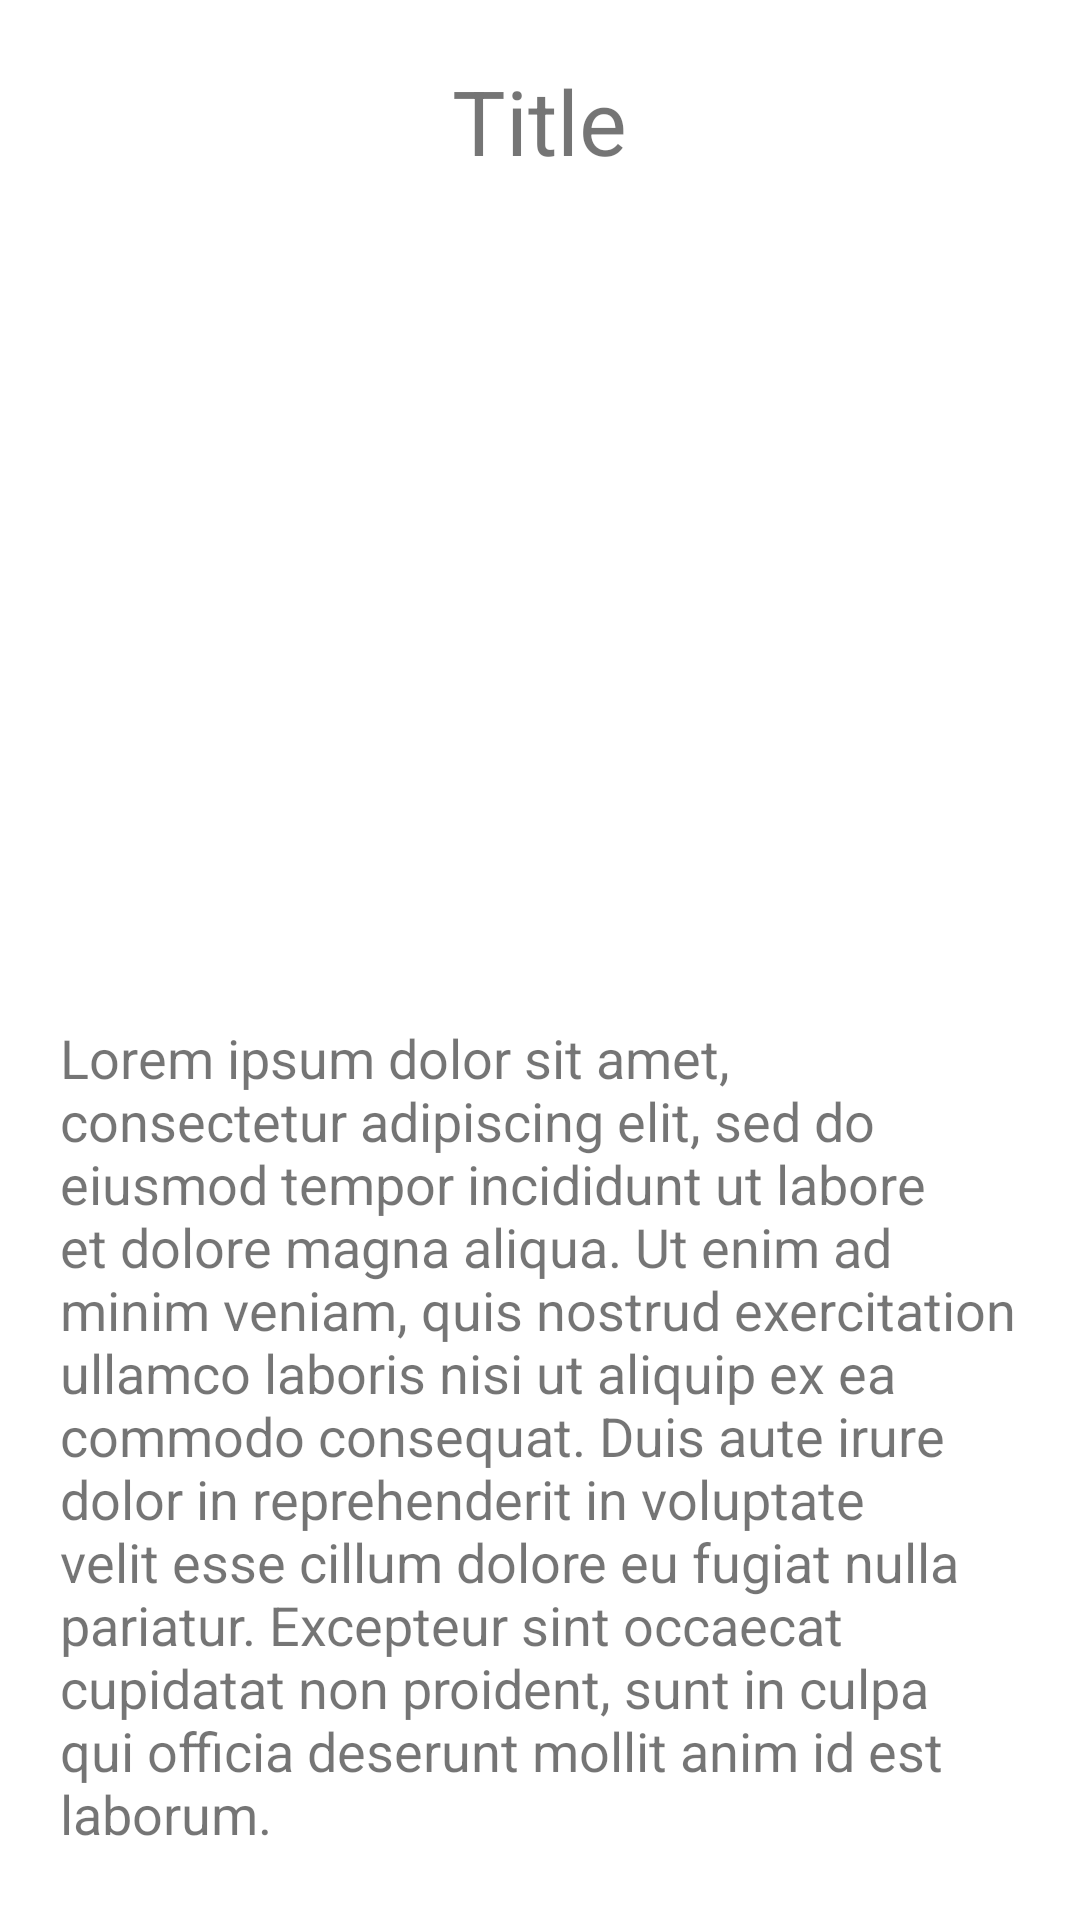

Android layout source for this screen:
<!-- AndroidManifest.xml: application theme Theme.TestingPalette -->
<!-- res/layout/activity_main.xml -->
<?xml version="1.0" encoding="utf-8"?>
<LinearLayout xmlns:android="http://schemas.android.com/apk/res/android"
    xmlns:app="http://schemas.android.com/apk/res-auto"
    xmlns:tools="http://schemas.android.com/tools"
    android:id="@+id/root_layout"
    android:layout_width="match_parent"
    android:layout_height="match_parent"
    android:orientation="vertical"
    tools:context=".MainActivity">

    <TextView
        android:id="@+id/textTitle"
        android:layout_width="wrap_content"
        android:layout_height="wrap_content"
        android:layout_gravity="center"
        android:padding="20dp"
        android:textSize="30dp"
        android:text="Title" />

    <ImageView
        android:id="@+id/imageView"
        android:layout_width="wrap_content"
        android:src="@drawable/image"
        android:layout_height="240dp" />

    <TextView
        android:id="@+id/textBody"
        android:layout_width="wrap_content"
        android:layout_height="wrap_content"
        android:layout_gravity="center"
        android:textSize="18dp"
        android:padding="20dp"
        android:text="Lorem ipsum dolor sit amet, consectetur adipiscing elit, sed do eiusmod tempor incididunt ut labore et dolore magna aliqua. Ut enim ad minim veniam, quis nostrud exercitation ullamco laboris nisi ut aliquip ex ea commodo consequat. Duis aute irure dolor in reprehenderit in voluptate velit esse cillum dolore eu fugiat nulla pariatur. Excepteur sint occaecat cupidatat non proident, sunt in culpa qui officia deserunt mollit anim id est laborum." />

    <Button
        android:id="@+id/button"
        android:layout_width="wrap_content"
        android:layout_height="wrap_content"
        android:onClick="next"
        android:textSize="20dp"
        android:layout_gravity="center"

        android:text="Button" />

</LinearLayout>
<!-- resources referenced by this layout -->
<resources>
  <style name="Theme.TestingPalette" parent="Theme.MaterialComponents.DayNight.DarkActionBar">
          
          <item name="colorPrimary">@color/purple_500</item>
          <item name="colorPrimaryVariant">@color/purple_700</item>
          <item name="colorOnPrimary">@color/white</item>
          
          <item name="colorSecondary">@color/teal_200</item>
          <item name="colorSecondaryVariant">@color/teal_700</item>
          <item name="colorOnSecondary">@color/black</item>
          
          <item name="android:statusBarColor" tools:targetApi="l">?attr/colorPrimaryVariant</item>
          
      </style>
  <!-- not gathered from this repository: default colours our renderer supplied (Android Studio template values) -->
  <color name="purple_500">#FF6200EE</color>
  <color name="purple_700">#FF3700B3</color>
  <color name="teal_200">#FF03DAC5</color>
  <color name="teal_700">#FF018786</color>
  <color name="black">#FF000000</color>
  <color name="white">#FFFFFFFF</color>
</resources>
